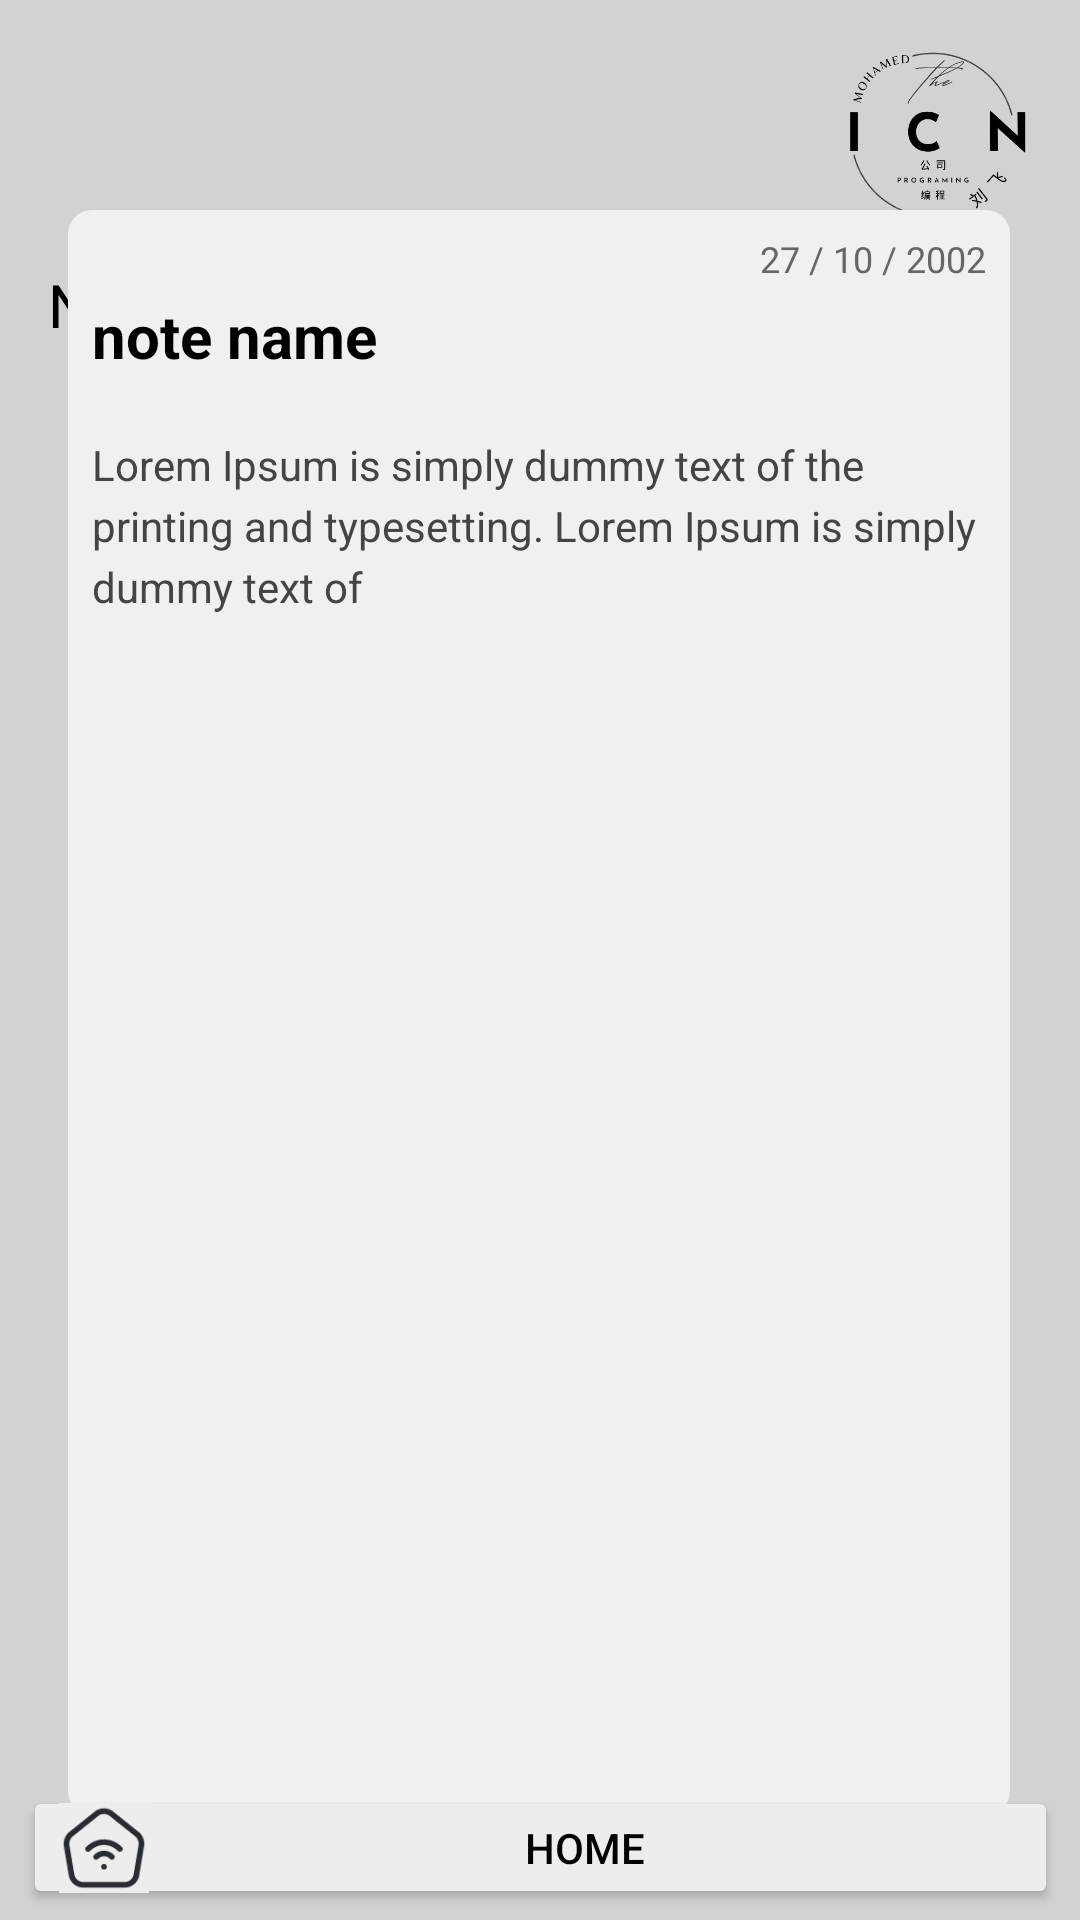

Produce the Android XML layout that renders to this screen, including the resource entries it uses.
<!-- AndroidManifest.xml: application theme Theme.Finial_project -->
<!-- res/layout/showtext.xml -->
<?xml version="1.0" encoding="utf-8"?>
<androidx.constraintlayout.widget.ConstraintLayout xmlns:android="http://schemas.android.com/apk/res/android"
    xmlns:app="http://schemas.android.com/apk/res-auto"
    xmlns:tools="http://schemas.android.com/tools"
    android:id="@+id/main"
    android:layout_width="match_parent"
    android:layout_height="match_parent"
    android:background="#D2D2D2"
    tools:context=".TextActivity">




    <ImageView
        android:id="@+id/imageView"
        android:layout_width="90dp"
        android:layout_height="90dp"
        android:layout_marginEnd="4dp"
        android:contentDescription="@string/todo"
        android:src="@drawable/ic4ernnb"
        app:layout_constraintEnd_toEndOf="parent"
        app:layout_constraintTop_toTopOf="parent" />

    <Button
        android:id="@+id/button"
        android:layout_width="60dp"
        android:layout_height="60dp"
        android:layout_marginStart="16dp"
        android:layout_marginTop="16dp"
        android:background="@drawable/menuu"
        android:backgroundTint="@null"
        android:fillColor="#000000"
        android:tint="@null"
        app:layout_constraintStart_toStartOf="parent"
        app:layout_constraintTop_toTopOf="parent" />

    <TextView
        android:id="@+id/textView"
        android:layout_width="64dp"
        android:layout_height="26dp"
        android:layout_marginStart="16dp"
        android:layout_marginTop="12dp"
        android:text="@string/notes"
        android:textColor="@color/black"
        android:textSize="20sp"
        app:layout_constraintStart_toStartOf="parent"
        app:layout_constraintTop_toBottomOf="@+id/button" />


    <LinearLayout
        android:layout_width="314dp"
        android:layout_height="535dp"
        android:background="@drawable/rounded_edittext"
        android:orientation="vertical"
        android:padding="8dp"
        android:radius="8dp"
        app:layout_constraintBottom_toBottomOf="parent"
        app:layout_constraintEnd_toEndOf="parent"

        app:layout_constraintHorizontal_bias="0.494"
        app:layout_constraintStart_toStartOf="parent"
        app:layout_constraintTop_toTopOf="parent"
        app:layout_constraintVertical_bias="0.668">

        <TextView
            android:id="@+id/dateTextView"
            android:layout_width="wrap_content"
            android:layout_height="wrap_content"
            android:layout_gravity="end"
            android:text="27 / 10 / 2002"
            android:textColor="#666666"
            android:textSize="12sp" />

        <TextView
            android:id="@+id/descriptionTextView"
            android:layout_width="wrap_content"
            android:layout_height="wrap_content"
            android:paddingTop="4dp"
            android:text="note name"
            android:textColor="#000000"
            android:textSize="20sp"
            android:textStyle="bold" />

        <TextView
            android:id="@+id/titleTextView"
            android:layout_width="wrap_content"
            android:layout_height="wrap_content"
            android:lineSpacingExtra="4dp"
            android:paddingTop="20dp"
            android:text="Lorem Ipsum is simply dummy text of the printing and typesetting. Lorem Ipsum is simply dummy text of"
            android:textColor="#444444"
            android:textSize="14sp" />
    </LinearLayout>

    <Button
        android:id="@+id/imageButtonhome"
        android:layout_width="345dp"
        android:layout_height="41dp"
        android:backgroundTint="@color/three"
        android:drawableLeft="@drawable/home"
        android:text="Home"
        android:textColor="#000"
        app:cornerRadius="8dp"
        app:layout_constraintBottom_toBottomOf="parent"
        app:layout_constraintEnd_toEndOf="parent"
        app:layout_constraintStart_toStartOf="parent"
        app:layout_constraintTop_toTopOf="parent"
        app:layout_constraintVertical_bias="0.994"
        tools:ignore="MissingConstraints,RtlHardcoded" />
</androidx.constraintlayout.widget.ConstraintLayout>
<!-- resources referenced by this layout -->
<resources>
  <color name="black">#FF000000</color>
  <color name="three">#EDEDED</color>
  <!-- drawable home (drawable) -->
  <layer-list xmlns:android="http://schemas.android.com/apk/res/android">
      
      <item android:drawable="@color/three" />
  
      
      <item
          android:drawable="@drawable/homee"
          android:width="30dp"
          android:height="30dp" />
  </layer-list>
  <!-- drawable ic4ernnb: png bitmap (drawable, 40255 bytes) -->
  <!-- drawable rounded_edittext (drawable) -->
  <shape xmlns:android="http://schemas.android.com/apk/res/android">
      <solid android:color="@color/two" />
      <corners android:radius="8dp" />
  </shape>
  <string name="notes">Notes</string>
  <string name="todo">TODO</string>
  <style name="Theme.Finial_project" parent="Base.Theme.Finial_project" />
  <!-- drawable homee: png bitmap (drawable, 2647 bytes) -->
  <color name="two">#F0F0F0</color>
  <style name="Base.Theme.Finial_project" parent="Theme.Material3.DayNight.NoActionBar">
          
          
      </style>
</resources>
